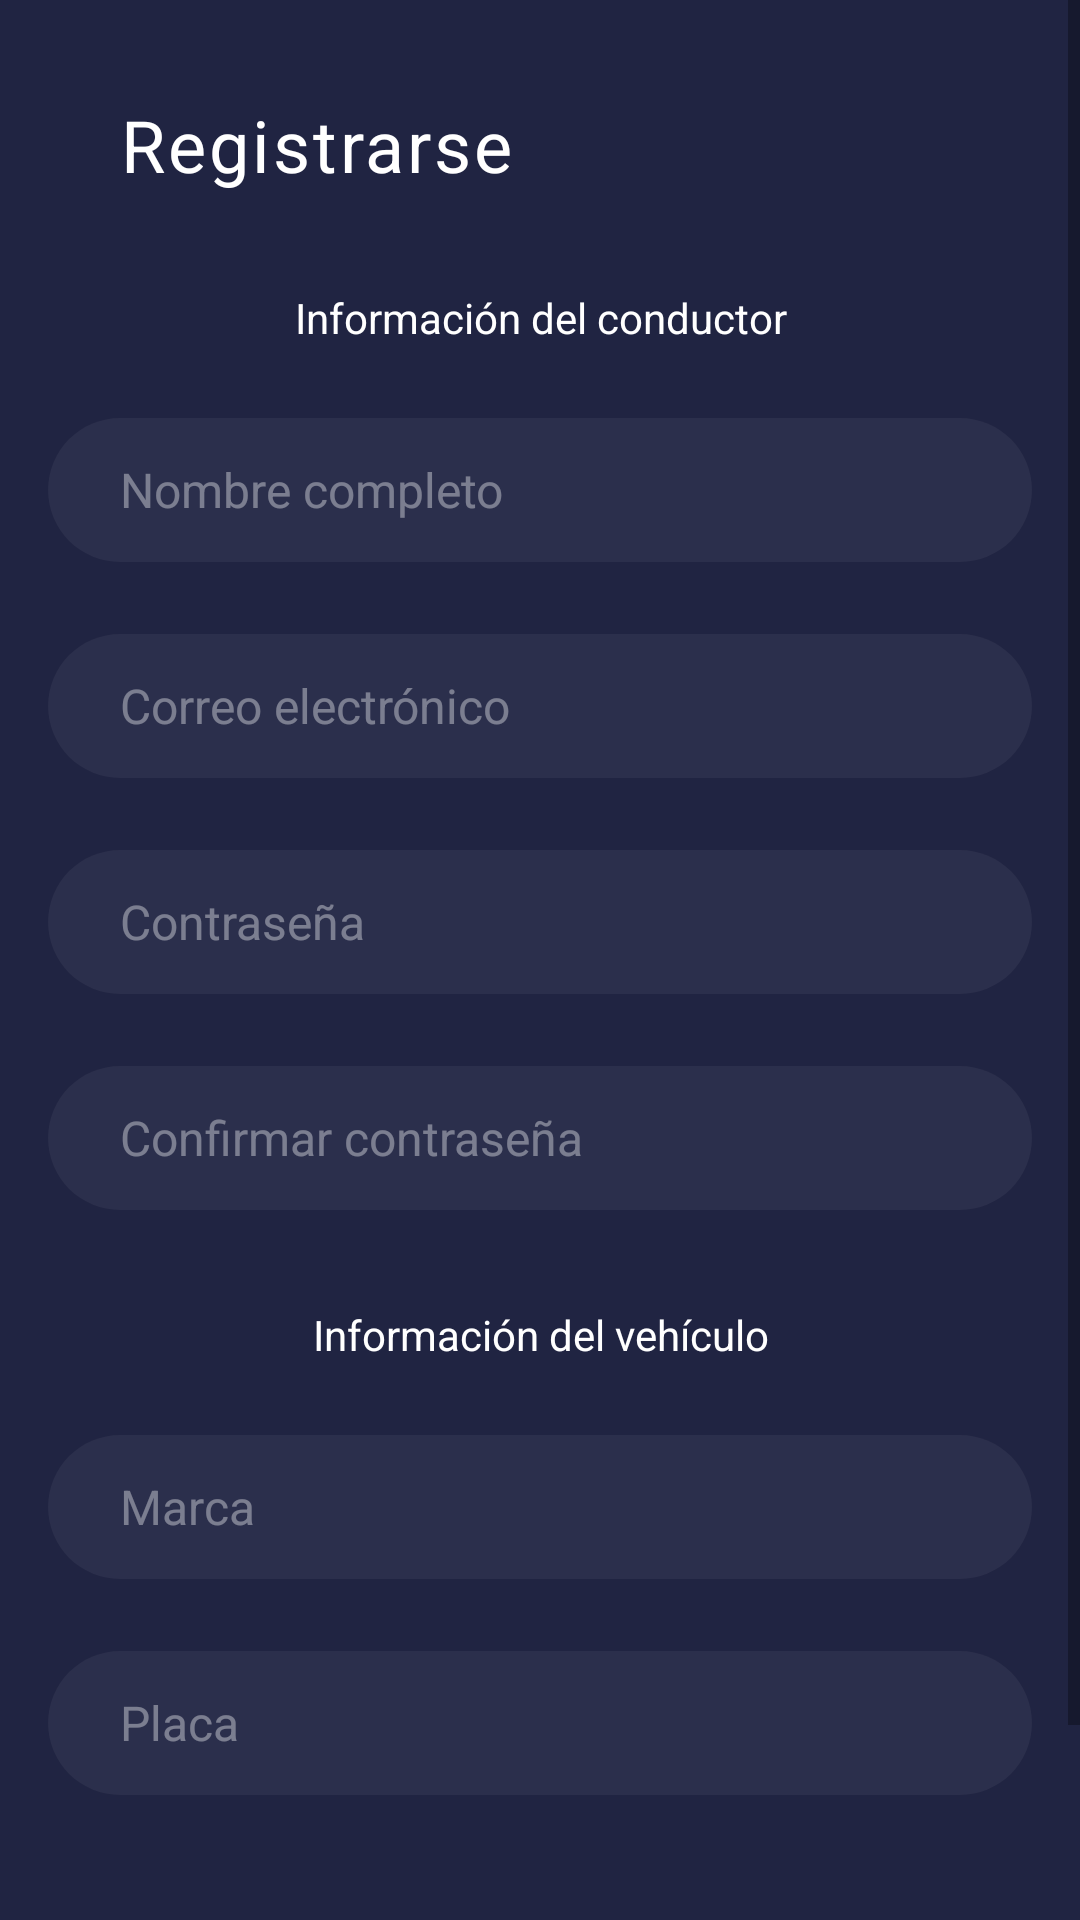

Android layout source for this screen:
<!-- AndroidManifest.xml: application theme Theme.AppUberClone -->
<!-- res/layout/activity_register_driver.xml -->
<?xml version="1.0" encoding="utf-8"?>
<FrameLayout xmlns:android="http://schemas.android.com/apk/res/android"
    xmlns:app="http://schemas.android.com/apk/res-auto"
    xmlns:tools="http://schemas.android.com/tools"
    android:layout_width="match_parent"
    android:layout_height="match_parent"
    android:background="@color/blue_700"
    tools:context=".activity.RegisterDriverActivity">

    <ScrollView
        android:layout_width="match_parent"
        android:layout_height="match_parent">

        <LinearLayout
            android:layout_width="match_parent"
            android:layout_height="wrap_content"
            android:orientation="vertical">

            <LinearLayout
                android:id="@+id/linearLayoutHead"
                android:layout_width="match_parent"
                android:layout_height="wrap_content"
                android:layout_marginStart="16dp"
                android:layout_marginVertical="@dimen/margin_32dp"
                android:gravity="center_vertical"
                android:orientation="horizontal"
                app:layout_constraintEnd_toEndOf="parent"
                app:layout_constraintStart_toStartOf="parent"
                app:layout_constraintTop_toTopOf="parent">

                <ImageView
                    android:id="@+id/imageViewBack"
                    android:layout_width="wrap_content"
                    android:layout_height="wrap_content"
                    app:srcCompat="@drawable/ic_arrow_back_24dp"
                    app:tint="@color/white" />

                <TextView
                    android:id="@+id/textViewTitle"
                    android:layout_width="wrap_content"
                    android:layout_height="wrap_content"
                    android:layout_marginStart="24dp"
                    android:letterSpacing="0.04"
                    android:text="@string/title_register"
                    android:textAppearance="@style/H2Text"
                    android:textColor="@color/white" />
            </LinearLayout>

            <LinearLayout
                android:layout_width="match_parent"
                android:layout_height="match_parent"
                android:layout_marginHorizontal="@dimen/margin_16dp"
                android:orientation="vertical">

                <TextView
                    android:layout_width="match_parent"
                    android:layout_height="wrap_content"
                    android:layout_marginBottom="@dimen/margin_24dp"
                    android:textAppearance="@style/Subtitle3Text"
                    android:textColor="@color/white"
                    android:textAlignment="center"
                    android:text="@string/text_information_driver" />

                <EditText
                    android:id="@+id/editTextName"
                    style="@style/EditTextNight"
                    android:layout_width="match_parent"
                    android:layout_height="wrap_content"
                    android:layout_marginBottom="@dimen/margin_24dp"
                    android:ems="10"
                    android:hint="@string/text_name_user"
                    android:importantForAutofill="no"
                    android:inputType="textPersonName"
                    android:maxLength="50"
                    tools:ignore="TextContrastCheck" />

                <EditText
                    android:id="@+id/editTextEmail"
                    style="@style/EditTextNight"
                    android:layout_width="match_parent"
                    android:layout_height="wrap_content"
                    android:layout_marginBottom="@dimen/margin_24dp"
                    android:ems="10"
                    android:hint="@string/text_email"
                    android:importantForAutofill="no"
                    android:inputType="textEmailAddress"
                    android:maxLength="50"
                    tools:ignore="TextContrastCheck" />

                <EditText
                    android:id="@+id/editTextPassword"
                    style="@style/EditTextNight"
                    android:layout_width="match_parent"
                    android:layout_height="wrap_content"
                    android:layout_marginBottom="@dimen/margin_24dp"
                    android:ems="10"
                    android:hint="@string/text_password"
                    android:importantForAutofill="no"
                    android:inputType="textPassword"
                    android:maxLength="50"
                    tools:ignore="TextContrastCheck" />

                <EditText
                    android:id="@+id/editTextConfirmPassword"
                    style="@style/EditTextNight"
                    android:layout_width="match_parent"
                    android:layout_height="wrap_content"
                    android:layout_marginBottom="@dimen/margin_32dp"
                    android:ems="10"
                    android:hint="@string/text_confirm_password"
                    android:importantForAutofill="no"
                    android:inputType="textPassword"
                    android:maxLength="50"
                    tools:ignore="TextContrastCheck" />

                <TextView
                    android:layout_width="match_parent"
                    android:layout_height="wrap_content"
                    android:layout_marginBottom="@dimen/margin_24dp"
                    android:textAppearance="@style/Subtitle3Text"
                    android:textColor="@color/white"
                    android:textAlignment="center"
                    android:text="@string/text_information_vehicle" />

                <EditText
                    android:id="@+id/editTextVehicleBrand"
                    style="@style/EditTextNight"
                    android:layout_width="match_parent"
                    android:layout_height="wrap_content"
                    android:layout_marginBottom="@dimen/margin_24dp"
                    android:ems="10"
                    android:hint="@string/text_vehicle_brand"
                    android:importantForAutofill="no"
                    android:inputType="text"
                    android:maxLength="50"
                    tools:ignore="TextContrastCheck" />

                <EditText
                    android:id="@+id/editTextVehiclePlate"
                    style="@style/EditTextNight"
                    android:layout_width="match_parent"
                    android:layout_height="wrap_content"
                    android:layout_marginBottom="@dimen/margin_32dp"
                    android:ems="10"
                    android:hint="@string/text_vehicle_plate"
                    android:importantForAutofill="no"
                    android:inputType="text"
                    android:maxLength="50"
                    tools:ignore="TextContrastCheck" />

                <Button
                    android:id="@+id/buttonRegister"
                    style="@style/ButtonGreen"
                    android:layout_width="match_parent"
                    android:layout_marginBottom="@dimen/margin_32dp"
                    android:text="@string/button_register" />

            </LinearLayout>

        </LinearLayout>

    </ScrollView>

</FrameLayout>
<!-- resources referenced by this layout -->
<resources>
  <color name="blue_700">#202442</color>
  <color name="white">#FFFFFFFF</color>
  <dimen name="margin_16dp">16dp</dimen>
  <dimen name="margin_24dp">24dp</dimen>
  <dimen name="margin_32dp">32dp</dimen>
  <string name="button_register">REGISTRARSE</string>
  <string name="text_confirm_password">Confirmar contraseña</string>
  <string name="text_email">Correo electrónico</string>
  <string name="text_information_driver">Información del conductor</string>
  <string name="text_information_vehicle">Información del vehículo</string>
  <string name="text_name_user">Nombre completo</string>
  <string name="text_password">Contraseña</string>
  <string name="text_vehicle_brand">Marca</string>
  <string name="text_vehicle_plate">Placa</string>
  <string name="title_register">Registrarse</string>
  <style name="ButtonGreen" parent="Widget.MaterialComponents.Button">
          <item name="android:layout_height">50dp</item>
          <item name="android:textAppearance">@style/TextButton</item>
          <item name="android:backgroundTint">@color/green_500</item>
          <item name="android:textColor">@color/blue_700</item>
          <item name="rippleColor">@color/blue_500_opt38</item>
          <item name="cornerRadius">100dp</item>
      </style>
  <style name="EditTextNight" parent="Widget.AppCompat.EditText">
          <item name="android:textAppearance">@style/Body1Text</item>
          <item name="android:background">@drawable/edittext_background</item>
          <item name="android:textColor">#DEFFFFFF</item>
          <item name="android:textColorHint">#61FFFFFF</item>
          <item name="android:minHeight">48dp</item>
          <item name="android:paddingStart">@dimen/margin_24dp</item>
          <item name="android:paddingEnd">@dimen/margin_24dp</item>
      </style>
  <style name="H2Text">
          <item name="fontFamily">@font/roboto_medium</item>
          <item name="android:textSize">@dimen/text_24</item>
      </style>
  <style name="Subtitle3Text">
          <item name="fontFamily">@font/roboto_medium</item>
          <item name="android:textSize">@dimen/text_14</item>
      </style>
  <style name="Theme.AppUberClone" parent="Theme.MaterialComponents.Light.NoActionBar">
          
          <item name="colorPrimary">@color/blue_500</item>
          <item name="colorPrimaryVariant">@color/blue_700</item>
          <item name="colorOnPrimary">@color/white</item>
          
          <item name="colorSecondary">@color/green_500</item>
          <item name="colorSecondaryVariant">@color/teal_700</item>
          <item name="colorOnSecondary">@color/black</item>
          
          <item name="android:statusBarColor" tools:targetApi="l">?attr/colorPrimaryVariant</item>
          
          <item name="android:navigationBarColor">@color/blue_900</item>
      </style>
  <style name="TextButton" parent="TextAppearance.MaterialComponents.Button">
          <item name="fontFamily">@font/roboto_medium</item>
          <item name="android:textSize">@dimen/text_14</item>
      </style>
  <color name="green_500">#41CD7D</color>
  <color name="blue_500_opt38">#61242846</color>
  <style name="Body1Text">
          <item name="fontFamily">@font/roboto_regular</item>
          <item name="android:textSize">@dimen/text_16</item>
      </style>
  <!-- drawable edittext_background (drawable) -->
  <?xml version="1.0" encoding="utf-8"?>
  <selector xmlns:android="http://schemas.android.com/apk/res/android">
      <item>
          <shape android:shape="rectangle">
              <corners android:radius="100dp"/>
              <solid android:color="#0DFFFFFF"/>
          </shape>
      </item>
  </selector>
  <dimen name="text_24">24sp</dimen>
  <dimen name="text_14">14sp</dimen>
  <color name="blue_500">#242846</color>
  <color name="teal_700">#FF018786</color>
  <color name="black">#FF000000</color>
  <color name="blue_900">#1B1E37</color>
  <dimen name="text_16">16sp</dimen>
</resources>
